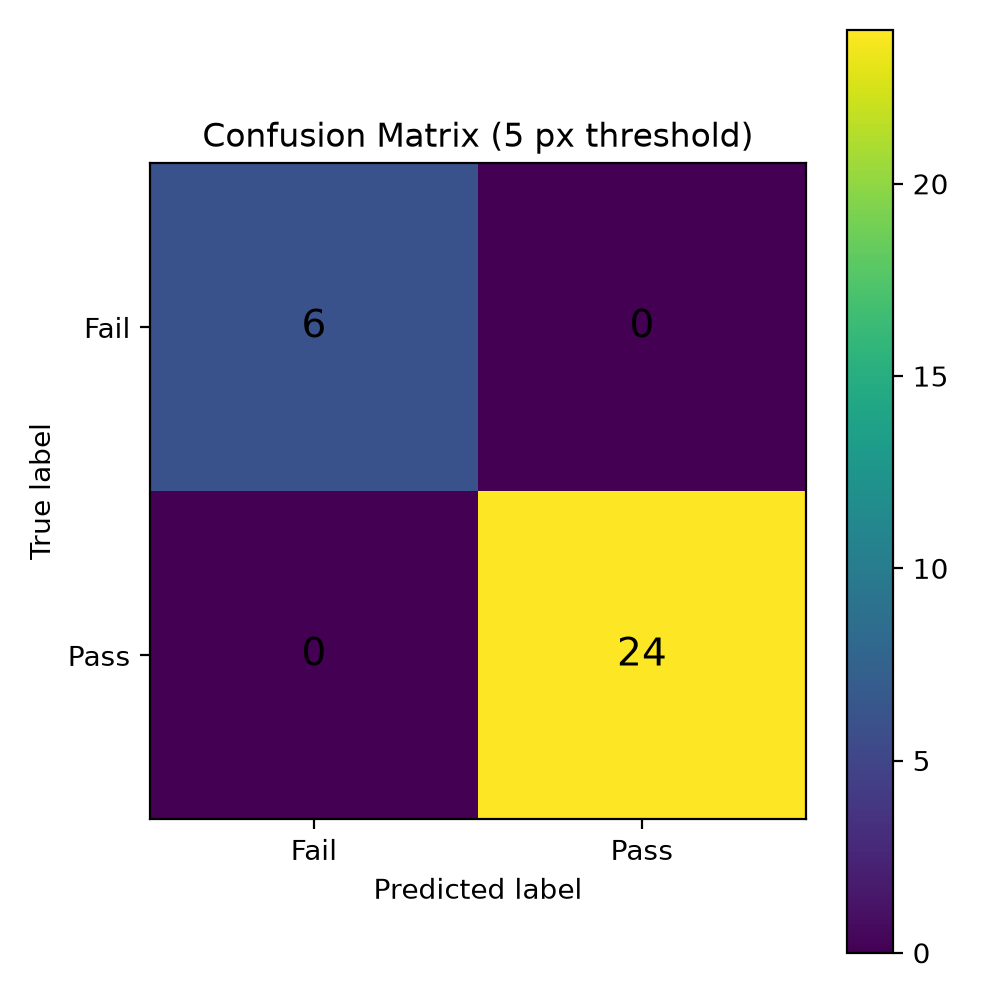

The file beside this chart, header and first rows:
, Predicted Fail, Predicted Pass
Actual Fail, 6, 0
Actual Pass, 0, 24
